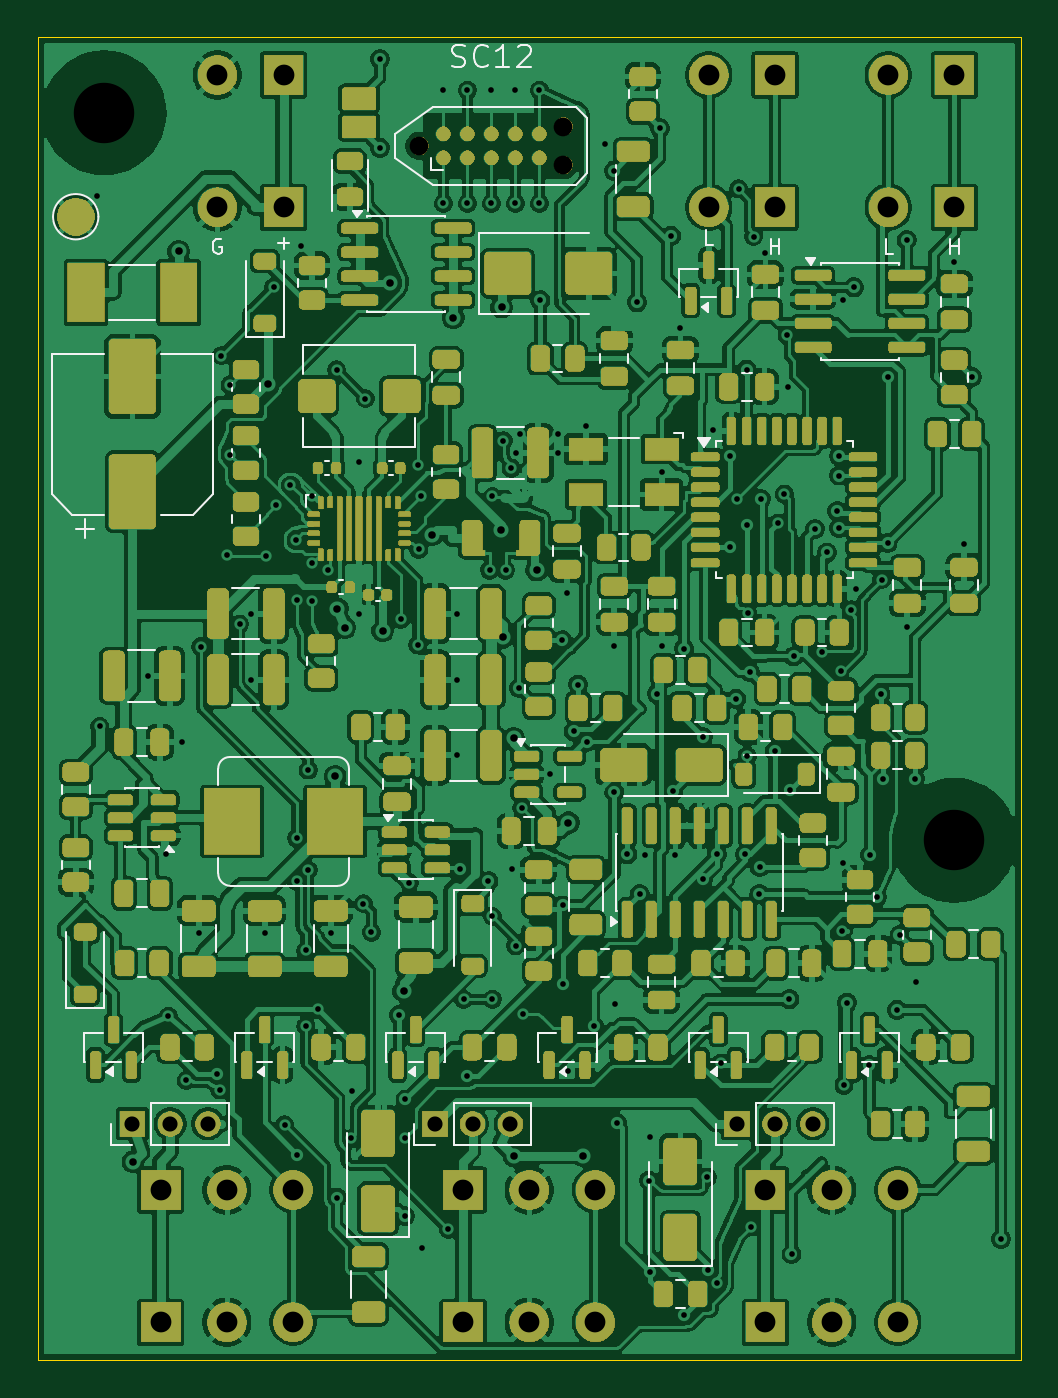
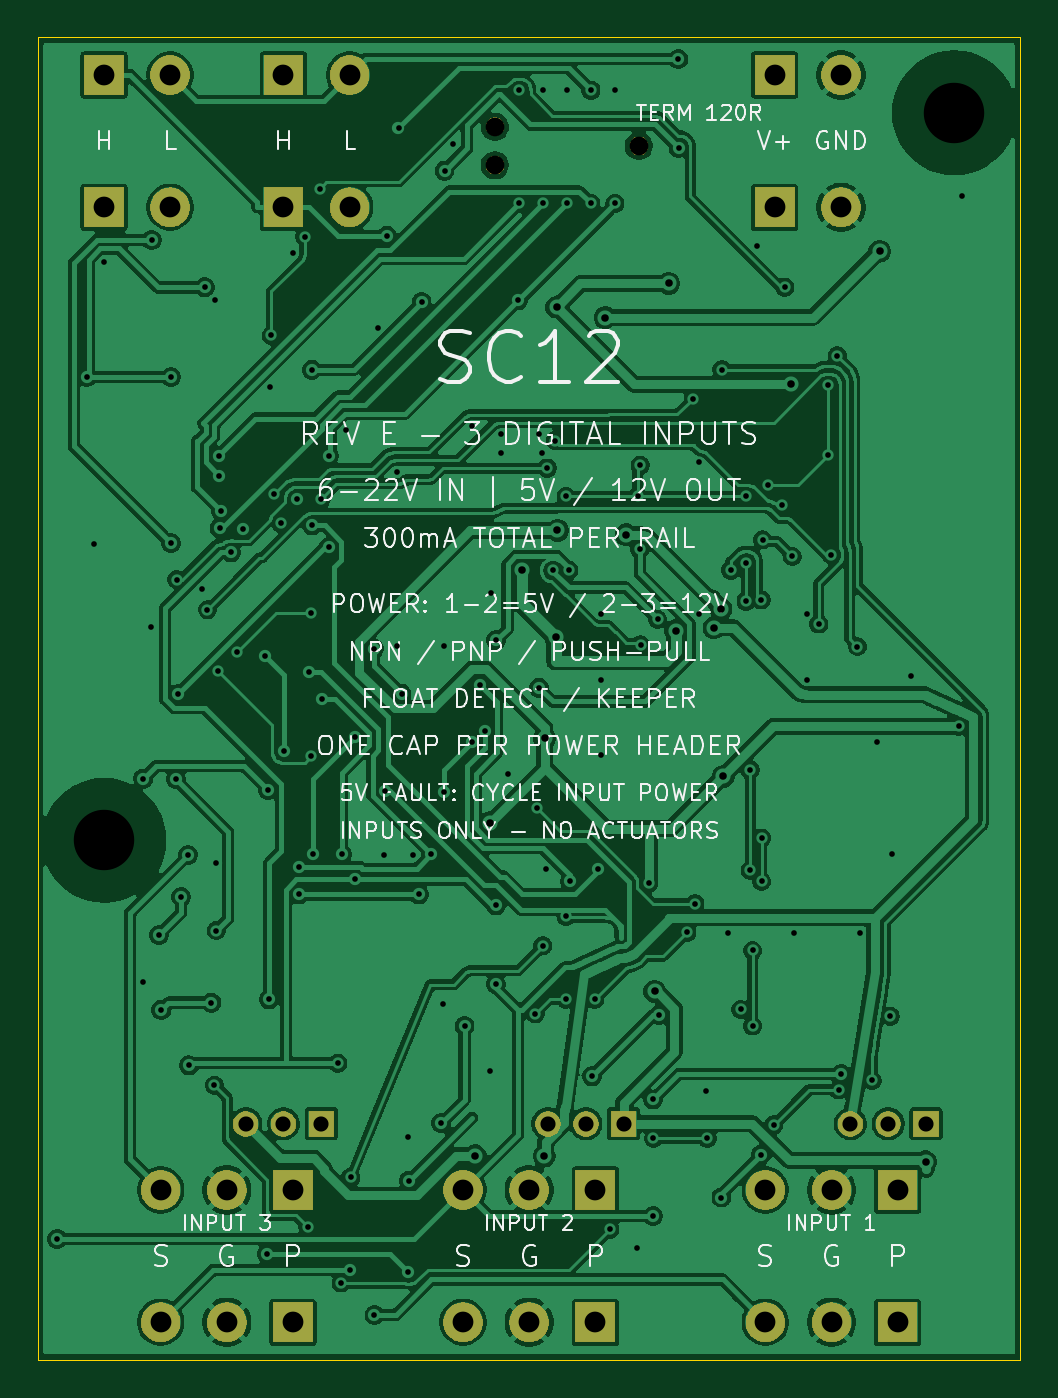
Circuit board: 12 layer files. Board 52.0 x 70.0 mm.
- bottom_copper: FRC_Sensor_CAN-B_Cu.gbl (275640 bytes)
- bottom_mask: FRC_Sensor_CAN-B_Mask.gbs (67301 bytes)
- paste: FRC_Sensor_CAN-B_Paste.gbp (456 bytes)
- bottom_silk: FRC_Sensor_CAN-B_Silkscreen.gbo (143126 bytes)
- outline: FRC_Sensor_CAN-Edge_Cuts.gm1 (618 bytes)
- top_copper: FRC_Sensor_CAN-F_Cu.gtl (611222 bytes)
- top_mask: FRC_Sensor_CAN-F_Mask.gts (426902 bytes)
- paste: FRC_Sensor_CAN-F_Paste.gtp (15107 bytes)
- top_silk: FRC_Sensor_CAN-F_Silkscreen.gto (451325 bytes)
- drill: FRC_Sensor_CAN-NPTH.drl (455 bytes)
- drill: FRC_Sensor_CAN-PTH.drl (4067 bytes)
- drill: drill_report.txt (900 bytes)

=== bottom_copper: FRC_Sensor_CAN-B_Cu.gbl (275640 bytes, source omitted) ===
=== bottom_mask: FRC_Sensor_CAN-B_Mask.gbs (67301 bytes, source omitted) ===
=== paste: FRC_Sensor_CAN-B_Paste.gbp ===
%TF.GenerationSoftware,KiCad,Pcbnew,10.0.6*%
%TF.CreationDate,2026-09-08T16:51:17-07:00*%
%TF.ProjectId,FRC_Sensor_CAN,4652435f-5365-46e7-936f-725f43414e2e,E*%
%TF.SameCoordinates,Original*%
%TF.FileFunction,Paste,Bot*%
%TF.FilePolarity,Positive*%
%FSLAX46Y46*%
G04 Gerber Fmt 4.6, Leading zero omitted, Abs format (unit mm)*
G04 Created by KiCad (PCBNEW 10.0.6) date 2026-09-08 16:51:17*
%MOMM*%
%LPD*%
G01*
G04 APERTURE LIST*
G04 APERTURE END LIST*
M02*

=== bottom_silk: FRC_Sensor_CAN-B_Silkscreen.gbo (143126 bytes, source omitted) ===
=== outline: FRC_Sensor_CAN-Edge_Cuts.gm1 ===
%TF.GenerationSoftware,KiCad,Pcbnew,10.0.6*%
%TF.CreationDate,2026-09-08T16:51:17-07:00*%
%TF.ProjectId,FRC_Sensor_CAN,4652435f-5365-46e7-936f-725f43414e2e,E*%
%TF.SameCoordinates,Original*%
%TF.FileFunction,Profile,NP*%
%FSLAX46Y46*%
G04 Gerber Fmt 4.6, Leading zero omitted, Abs format (unit mm)*
G04 Created by KiCad (PCBNEW 10.0.6) date 2026-09-08 16:51:17*
%MOMM*%
%LPD*%
G01*
G04 APERTURE LIST*
%TA.AperFunction,Profile*%
%ADD10C,0.050000*%
%TD*%
G04 APERTURE END LIST*
D10*
X0Y0D02*
X52000000Y0D01*
X0Y-70000000D02*
X0Y0D01*
X52000000Y0D02*
X52000000Y-70000000D01*
X52000000Y-70000000D02*
X0Y-70000000D01*
M02*

=== top_copper: FRC_Sensor_CAN-F_Cu.gtl (611222 bytes, source omitted) ===
=== top_mask: FRC_Sensor_CAN-F_Mask.gts (426902 bytes, source omitted) ===
=== paste: FRC_Sensor_CAN-F_Paste.gtp (15107 bytes, source omitted) ===
=== top_silk: FRC_Sensor_CAN-F_Silkscreen.gto (451325 bytes, source omitted) ===
=== drill: FRC_Sensor_CAN-NPTH.drl ===
M48
; DRILL file KiCad 10.0.6 date 2026-09-08T16:51:17
; FORMAT={-:-/ absolute / metric / decimal}
; #@! TF.CreationDate,2026-09-08T16:51:17-07:00
; #@! TF.GenerationSoftware,Kicad,Pcbnew,10.0.6
; #@! TF.FileFunction,NonPlated,1,4,NPTH
FMAT,2
METRIC
; #@! TA.AperFunction,NonPlated,NPTH,ComponentDrill
T1C0.991
; #@! TA.AperFunction,NonPlated,NPTH,ComponentDrill
T2C3.200
%
G90
G05
T1
X20.19Y-5.75
X27.81Y-4.734
X27.81Y-6.766
T2
X3.5Y-4.0
X48.5Y-42.5
M30

=== drill: FRC_Sensor_CAN-PTH.drl ===
M48
; DRILL file KiCad 10.0.6 date 2026-09-08T16:51:17
; FORMAT={-:-/ absolute / metric / decimal}
; #@! TF.CreationDate,2026-09-08T16:51:17-07:00
; #@! TF.GenerationSoftware,Kicad,Pcbnew,10.0.6
; #@! TF.FileFunction,Plated,1,4,PTH
FMAT,2
METRIC
; #@! TA.AperFunction,Plated,PTH,ViaDrill
T1C0.300
; #@! TA.AperFunction,Plated,PTH,ViaDrill
T2C0.400
; #@! TA.AperFunction,Plated,PTH,ComponentDrill
T3C0.800
; #@! TA.AperFunction,Plated,PTH,ComponentDrill
T4C1.100
%
G90
G05
T1
X3.101Y-8.399
X3.274Y-36.469
X5.8Y-33.8
X6.8Y-43.2
X6.9Y-51.8
X7.6Y-37.3
X7.85Y-55.2
X8.5Y-47.4
X8.625Y-32.25
X9.482Y-54.863
X9.625Y-55.7
X9.7Y-16.85
X10.025Y-27.375
X10.175Y-18.4
X10.175Y-22.1
X10.675Y-31.05
X11.3Y-30.5
X11.3Y-34.0
X12.0Y-47.4
X12.075Y-27.475
X12.475Y-13.225
X12.6Y-24.775
X13.05Y-57.55
X13.35Y-23.7
X13.65Y-26.6
X13.7Y-42.375
X13.7Y-44.675
X13.712Y-59.125
X13.725Y-29.775
X13.944Y-11.043
X14.175Y-48.325
X14.175Y-52.325
X14.3Y-38.775
X14.3Y-44.075
X14.5Y-24.3
X14.525Y-27.8
X14.525Y-29.85
X14.806Y-51.444
X15.325Y-28.2
X15.5Y-47.4
X15.8Y-17.6
X15.824Y-61.401
X16.575Y-58.275
X16.635Y-55.74
X17.0Y-22.5
X17.0Y-30.5
X17.225Y-45.85
X17.325Y-19.125
X17.65Y-47.375
X18.096Y-5.846
X18.103Y-1.145
X19.118Y-51.729
X19.2Y-30.8
X19.425Y-58.275
X19.435Y-62.386
X19.449Y-56.213
X19.656Y-44.744
X20.1Y-32.15
X20.125Y-22.65
X20.15Y-27.1
X20.25Y-24.3
X20.312Y-64.067
X21.46Y-2.8
X21.46Y-8.8
X21.725Y-63.075
X22.2Y-30.5
X22.2Y-34.0
X22.2Y-38.0
X22.341Y-44.035
X22.525Y-50.9
X22.68Y-54.988
X22.73Y-2.8
X22.73Y-8.8
X23.843Y-44.67
X23.9Y-28.2
X24.0Y-2.8
X24.0Y-8.8
X24.05Y-24.3
X24.05Y-46.525
X24.05Y-50.9
X24.625Y-21.35
X24.75Y-28.2
X25.05Y-22.8
X25.1Y-44.0
X25.27Y-2.8
X25.27Y-8.8
X25.275Y-48.075
X25.3Y-22.0
X25.475Y-34.425
X25.5Y-21.0
X25.6Y-40.775
X25.675Y-51.675
X26.54Y-2.8
X26.54Y-8.8
X26.587Y-13.928
X27.1Y-39.0
X27.5Y-21.0
X27.5Y-22.0
X27.745Y-31.912
X27.762Y-45.947
X27.763Y-50.113
X28.0Y-29.4
X28.07Y-54.726
X28.353Y-36.739
X28.587Y-34.253
X29.0Y-20.6
X29.03Y-37.29
X29.417Y-52.323
X30.005Y-5.667
X30.477Y-7.06
X30.5Y-32.2
X30.503Y-39.937
X30.534Y-51.158
X30.649Y-57.464
X31.19Y-43.236
X31.693Y-14.029
X31.84Y-45.361
X32.147Y-43.257
X32.355Y-60.505
X32.399Y-65.342
X32.4Y-58.2
X32.752Y-34.735
X32.913Y-4.826
X33.0Y-23.0
X33.0Y-32.2
X33.521Y-10.502
X33.622Y-39.878
X33.7Y-43.3
X34.0Y-15.4
X34.184Y-67.611
X34.199Y-32.351
X35.191Y-44.571
X35.198Y-37.041
X35.425Y-60.325
X35.481Y-65.236
X35.7Y-20.8
X35.92Y-43.236
X35.95Y-65.925
X36.126Y-54.286
X36.606Y-22.156
X36.611Y-27.0
X36.957Y-35.0
X37.0Y-24.425
X37.075Y-8.025
X37.436Y-43.246
X37.5Y-17.596
X37.5Y-25.834
X37.525Y-38.05
X37.55Y-30.45
X37.658Y-33.57
X37.725Y-62.95
X37.875Y-10.55
X38.178Y-45.361
X38.189Y-43.92
X38.273Y-24.425
X38.5Y-11.4
X38.985Y-37.776
X39.141Y-25.711
X39.5Y-24.175
X39.65Y-15.775
X39.7Y-18.5
X39.768Y-50.914
X39.808Y-39.842
X39.877Y-64.385
X39.983Y-32.767
X41.122Y-26.012
X41.475Y-32.55
X41.766Y-27.267
X42.305Y-25.077
X42.381Y-25.976
X42.394Y-23.194
X42.396Y-22.142
X42.475Y-33.55
X42.56Y-47.272
X42.594Y-43.681
X42.6Y-13.9
X42.65Y-55.45
X42.816Y-51.084
X43.025Y-30.3
X43.172Y-13.239
X43.3Y-29.2
X44.001Y-54.407
X44.044Y-43.264
X44.41Y-45.5
X44.587Y-34.76
X44.65Y-28.7
X44.697Y-39.263
X44.959Y-17.984
X44.96Y-26.776
X45.462Y-51.461
X45.592Y-47.504
X45.975Y-10.729
X46.0Y-31.2
X46.413Y-39.231
X46.447Y-50.004
X48.5Y-11.9
X49.0Y-26.8
X49.421Y-17.984
X50.972Y-63.589
T2
X5.025Y-59.5
X7.455Y-11.32
X12.156Y-18.362
X15.725Y-39.115
X15.85Y-30.25
X16.225Y-31.25
X18.25Y-31.4
X18.61Y-13.031
X19.358Y-50.481
X20.85Y-26.325
X21.975Y-14.835
X24.5Y-26.1
X24.537Y-14.283
X24.6Y-31.75
X25.175Y-37.097
X25.196Y-59.203
X26.4Y-28.2
X28.073Y-41.567
X28.845Y-59.187
T3
X5.0Y-57.5
X7.0Y-57.5
X9.0Y-57.5
X21.0Y-57.5
X23.0Y-57.5
X25.0Y-57.5
X37.0Y-57.5
X39.0Y-57.5
X41.0Y-57.5
T4
X6.5Y-61.0
X6.5Y-68.0
X9.5Y-2.0
X9.5Y-9.0
X10.0Y-61.0
X10.0Y-68.0
X13.0Y-2.0
X13.0Y-9.0
X13.5Y-61.0
X13.5Y-68.0
X22.5Y-61.0
X22.5Y-68.0
X26.0Y-61.0
X26.0Y-68.0
X29.5Y-61.0
X29.5Y-68.0
X35.5Y-2.0
X35.5Y-9.0
X38.5Y-61.0
X38.5Y-68.0
X39.0Y-2.0
X39.0Y-9.0
X42.0Y-61.0
X42.0Y-68.0
X45.0Y-2.0
X45.0Y-9.0
X45.5Y-61.0
X45.5Y-68.0
X48.5Y-2.0
X48.5Y-9.0
M30

=== drill: drill_report.txt (900 bytes, source withheld) ===
